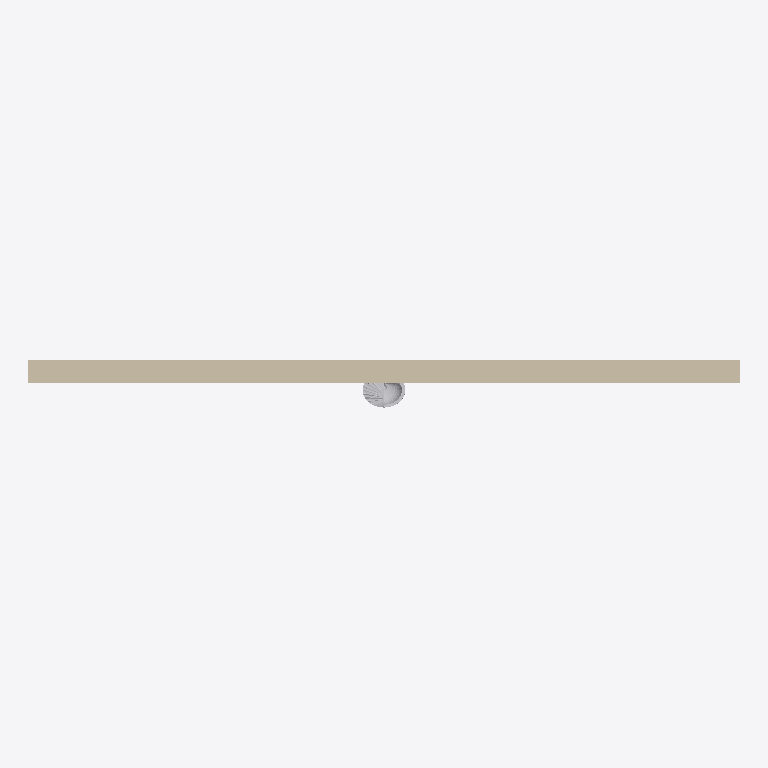
Plan cut of the same IFC building model at storey 'Level 0' (level 0.00 m, cut at 1.40 m), seen from above with north up, elements coloured by IFC class (only those large enough to see are counted): 1 wall (beige), 1 other element (light grey). Cut surfaces are drawn darker.
Extent 9.1 m × 0.6 m × 4.4 m (x, y, z). Storeys (1): Level 0 at 0.00 m. Elements (3): 1 IfcSanitaryTerminal, 1 IfcWallStandardCase, 1 IfcWasteTerminal.

HEADER;
FILE_DESCRIPTION(('ViewDefinition [DesignTransferView_V1.0]'),'2;1');
FILE_NAME('Project Number','2016-04-25T19:08:30',(''),(''),'The EXPRESS Data Manager Version 5.02.0100.07 : ','20160225_1515(x64) - Exporter 17.0.416.0 - Defau','');
FILE_SCHEMA(('IFC4'));
ENDSEC;
DATA;
#104=IFCPROJECT('1SnqnzLa14XQFXgmaXQ5fL',#42,'Project Number',$,$,'Project Name','Project Status',(#95),#90);
#18391=IFCSITE('1SnqnzLa14XQFXgmaXQ5fN',#42,'Default',$,'',#18390,$,$,.ELEMENT.,(51,30,23,112487),(0,-7,-37,-956022),0.0,$,$);
#119=IFCBUILDING('1SnqnzLa14XQFXgmaXQ5fK',#42,'',$,$,#33,$,'',.ELEMENT.,$,$,#115);
#132=IFCBUILDINGSTOREY('1SnqnzLa14XQFXgmdUbwII',#42,'Level 0',$,$,#130,$,'Level 0',.ELEMENT.,0.0);
#182=IFCWALLSTANDARDCASE('3zc2dadfHA88JJ4Yx$wTzE',#42,'Basic Wall:Wall-Ext_102Bwk-75Ins-100LBlk-12P:297825',$,'Basic Wall:Wall-Ext_102Bwk-75Ins-100LBlk-12P:216762',#144,#176,'297825',.NOTDEFINED.);
#17757=IFCSANITARYTERMINAL('3zc2dadfHA88JJ4Yx$wTzD',#42,'ASH_ArmitageShanks_CounterTopWashBasins_Orbit21_55cm:S248601 - orbit 21 55cm Countertop Washbasin 1 Taphole With overflow:297826',$,'S248601 - orbit 21 55cm Countertop Washbasin 1 Taphole With overflow',#17756,#17750,'297826',$);
ENDSEC;
